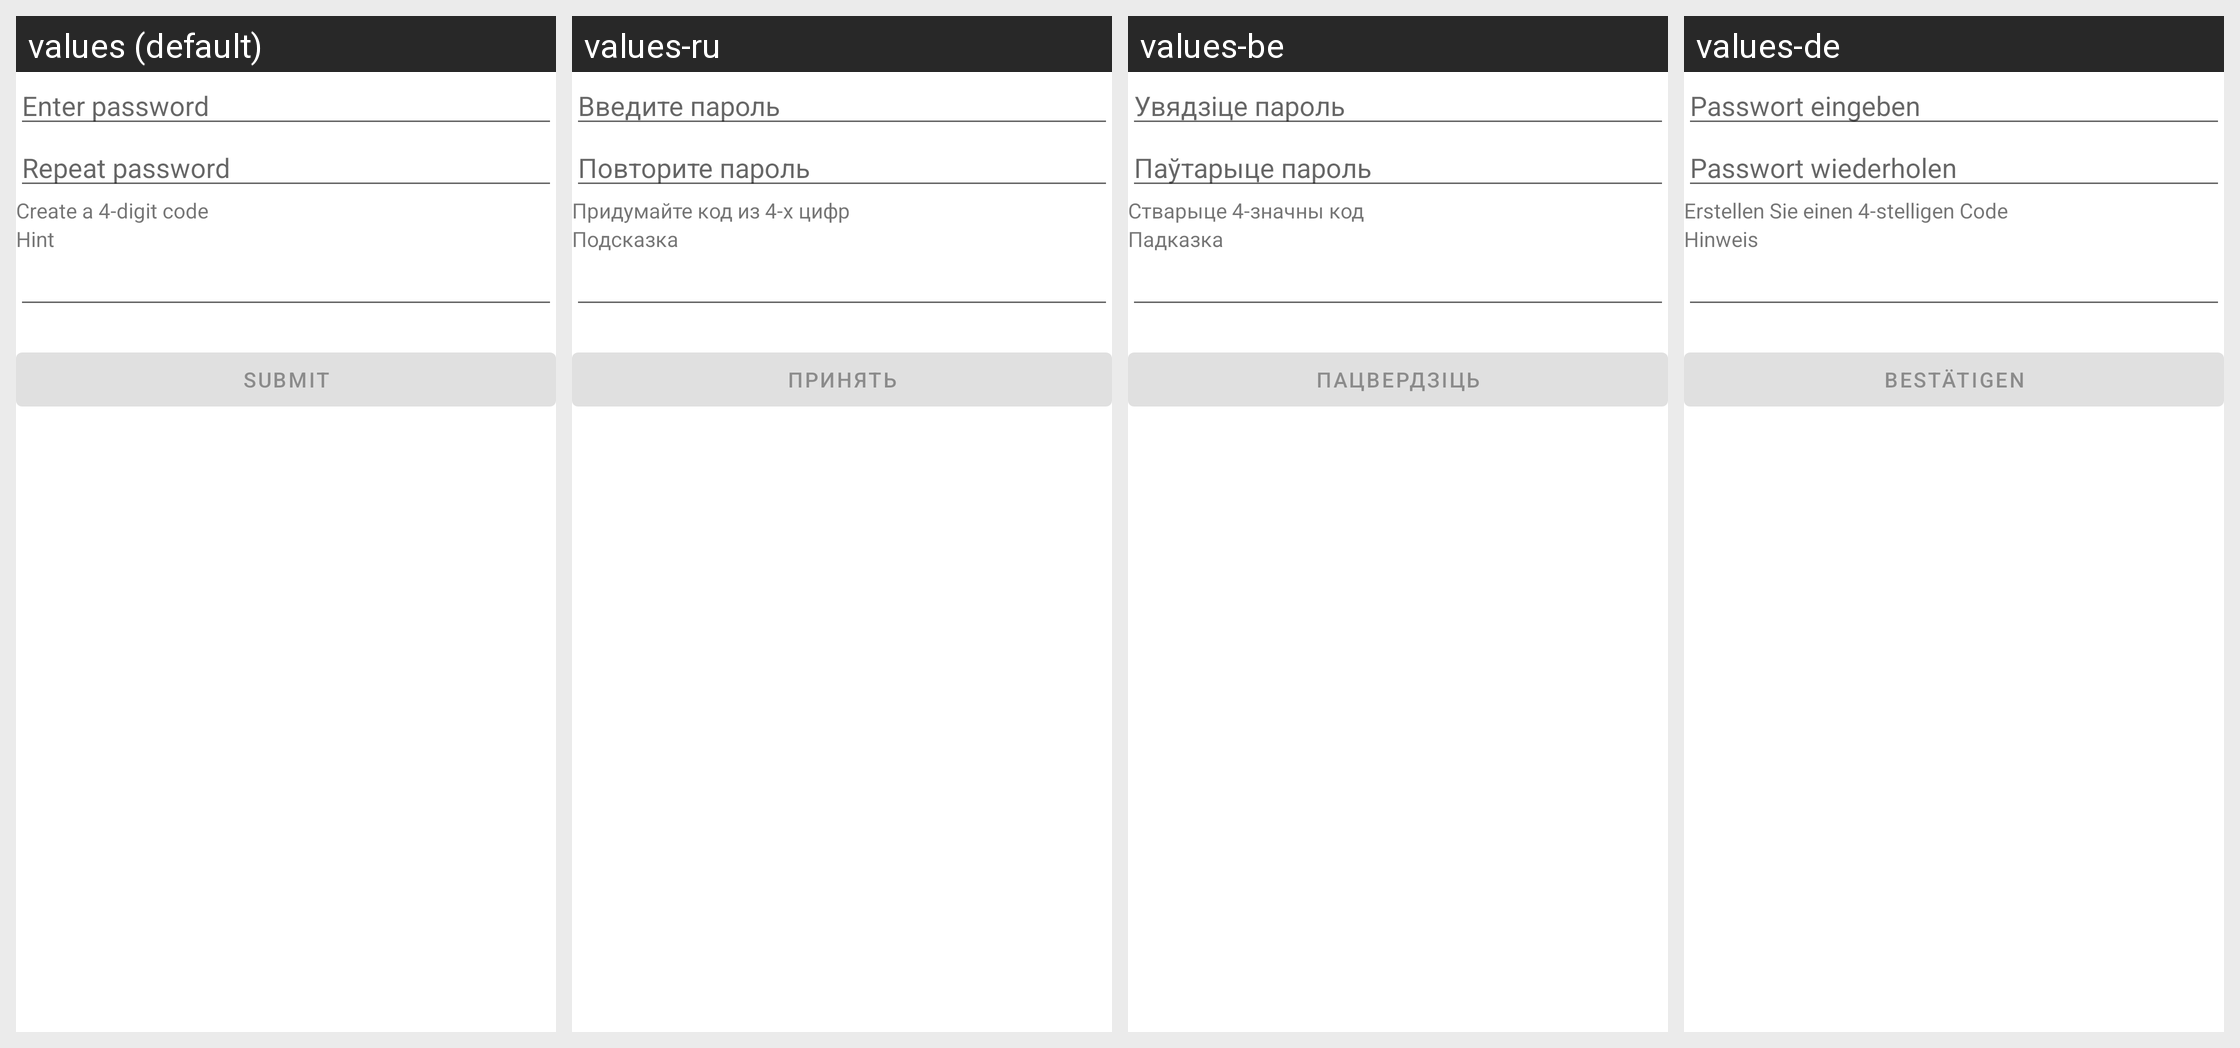

This grid shows one Android layout under several languages. Give, for every string resource on the screen, its name, the default text and each shown locale's text.
Android screen res/layout/fragment_select_password.xml rendered under 4 locales, left to right: values (default), values-ru, values-be, values-de. Device: Nexus 5 (rendered at 1080×1920; each locale shown at half size, 540×960, under a caption strip naming it); theme Theme.MyHomeBookkeeping.
Other locales in the repository, not shown: values-pl.
Strings drawn on this screen, with the default value and each locale's value (text and hints the layout hard-codes, and strings that could not be matched under every locale, appear in the picture but are not listed):

hint_enter_password
  values: Enter password
  values-ru: Введите пароль
  values-be: Увядзіце пароль
  values-de: Passwort eingeben

hint_repeat_password
  values: Repeat password
  values-ru: Повторите пароль
  values-be: Паўтарыце пароль
  values-de: Passwort wiederholen

text_view_password_code_prompt
  values: Create a 4-digit code
  values-ru: Придумайте код из 4-х цифр
  values-be: Стварыце 4-значны код
  values-de: Erstellen Sie einen 4-stelligen Code

text_view_password_hint_label
  values: Hint
  values-ru: Подсказка
  values-be: Падказка
  values-de: Hinweis

text_on_button_submit
  values: Submit
  values-ru: Принять
  values-be: Пацвердзіць
  values-de: Bestätigen
